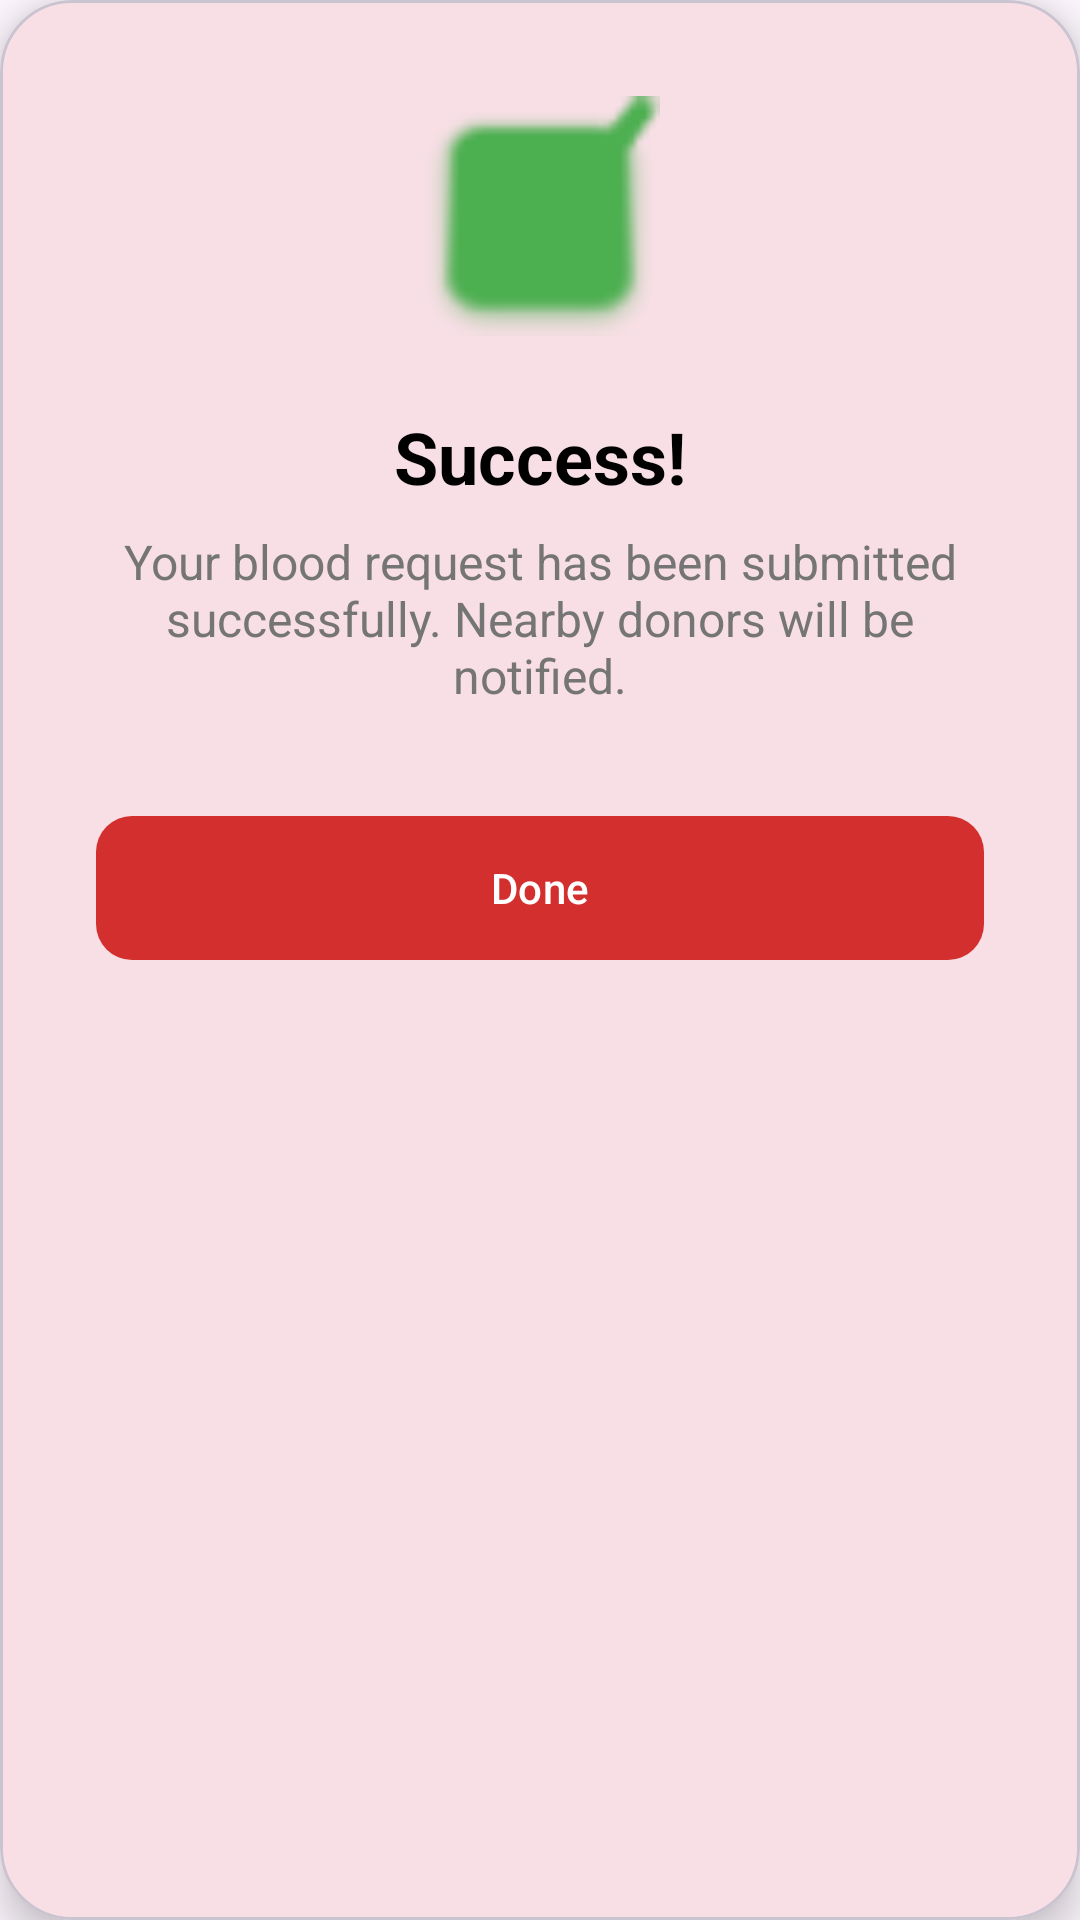

Android layout source for this screen:
<!-- AndroidManifest.xml: application theme Theme.Blooddonation -->
<!-- res/layout/dialog_success.xml -->
<?xml version="1.0" encoding="utf-8"?>
<com.google.android.material.card.MaterialCardView xmlns:android="http://schemas.android.com/apk/res/android"
    xmlns:app="http://schemas.android.com/apk/res-auto"
    android:layout_width="match_parent"
    android:layout_height="wrap_content"
    android:layout_margin="24dp"
    app:cardCornerRadius="24dp"
    app:cardElevation="8dp">

    <LinearLayout
        android:layout_width="match_parent"
        android:layout_height="wrap_content"
        android:gravity="center"
        android:orientation="vertical"
        android:padding="32dp">

        <ImageView
            android:layout_width="80dp"
            android:layout_height="80dp"
            android:src="@android:drawable/checkbox_on_background"
            android:tint="#4CAF50" />

        <TextView
            android:layout_width="wrap_content"
            android:layout_height="wrap_content"
            android:layout_marginTop="24dp"
            android:text="Success!"
            android:textColor="@color/black"
            android:textSize="24sp"
            android:textStyle="bold" />

        <TextView
            android:layout_width="wrap_content"
            android:layout_height="wrap_content"
            android:layout_marginTop="8dp"
            android:gravity="center"
            android:text="Your blood request has been submitted successfully. Nearby donors will be notified."
            android:textColor="@color/text_gray"
            android:textSize="16sp" />

        <com.google.android.material.button.MaterialButton
            android:id="@+id/btnDialogDone"
            android:layout_width="match_parent"
            android:layout_height="56dp"
            android:layout_marginTop="32dp"
            android:text="Done"
            app:cornerRadius="12dp" />

    </LinearLayout>
</com.google.android.material.card.MaterialCardView>
<!-- resources referenced by this layout -->
<resources>
  <color name="black">#FF000000</color>
  <color name="text_gray">#757575</color>
  <style name="Theme.Blooddonation" parent="Theme.Material3.Light.NoActionBar">
          
          <item name="colorPrimary">@color/primary</item>
          <item name="colorOnPrimary">@color/onPrimary</item>
          <item name="colorPrimaryContainer">@color/primary_light</item>
          <item name="colorSecondary">@color/blood_red</item>
          <item name="android:statusBarColor">@color/primary_dark</item>
      </style>
  <color name="primary">#D32F2F</color>
  <color name="onPrimary">#FFFFFF</color>
  <color name="primary_light">#FF6659</color>
  <color name="blood_red">#E91E63</color>
  <color name="primary_dark">#9A0007</color>
</resources>
